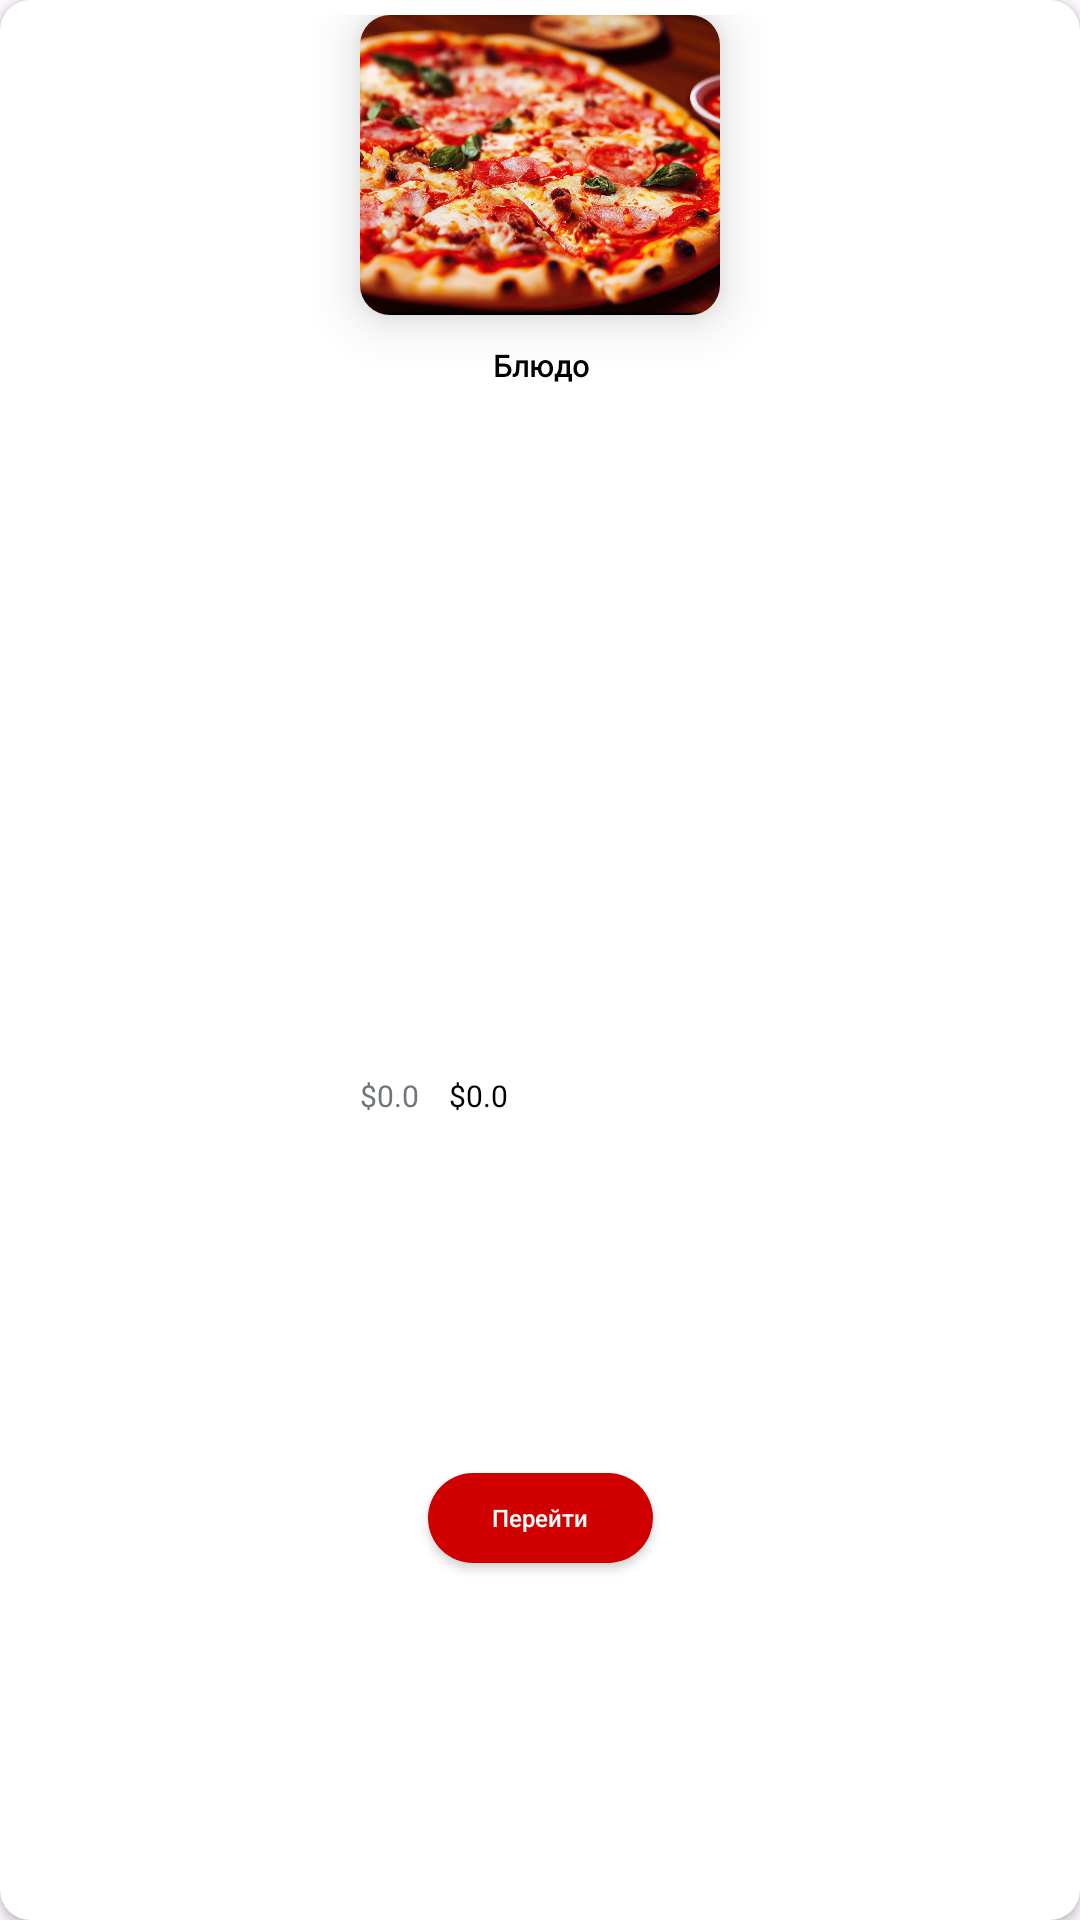

Here is an Android app screen rendered from its layout file. Give the layout XML and the strings, colors and styles it references.
<!-- AndroidManifest.xml: application theme Theme.DeliveryApp -->
<!-- res/layout/popular_now_rv_item.xml -->
<?xml version="1.0" encoding="utf-8"?>
<androidx.cardview.widget.CardView xmlns:android="http://schemas.android.com/apk/res/android"
    xmlns:app="http://schemas.android.com/apk/res-auto"
    xmlns:tools="http://schemas.android.com/tools"
    android:id="@+id/popularNowCard"
    android:layout_width="@dimen/_150sdp"
    android:layout_height="@dimen/_200sdp"
    android:background="@color/g_card_background"
    android:clickable="true"
    app:cardCornerRadius="@dimen/_10sdp"
    app:elevation="0dp">

    <androidx.constraintlayout.widget.ConstraintLayout
        android:layout_width="match_parent"
        android:layout_height="match_parent"
        android:layout_gravity="center_horizontal"
        android:layout_marginTop="@dimen/_5sdp">

        <androidx.cardview.widget.CardView
            android:id="@+id/cardPopular"
            android:layout_width="@dimen/_120sdp"
            android:layout_height="@dimen/_100sdp"
            app:cardCornerRadius="@dimen/_10sdp"
            app:cardElevation="@dimen/_10sdp"
            app:layout_constraintEnd_toEndOf="parent"
            app:layout_constraintStart_toStartOf="parent"
            tools:ignore="MissingConstraints">

            <ImageView
                android:id="@+id/img_product"
                android:layout_width="match_parent"
                android:layout_height="match_parent"
                android:scaleType="centerCrop"
                android:src="@drawable/account_bg"
                app:layout_constraintEnd_toEndOf="parent"
                app:layout_constraintStart_toStartOf="parent"
                app:layout_constraintTop_toTopOf="parent" />
        </androidx.cardview.widget.CardView>

        <androidx.appcompat.widget.AppCompatButton
            android:id="@+id/btnSeeMore"
            android:layout_width="@dimen/_75sdp"
            android:layout_height="@dimen/_30sdp"
            android:background="@drawable/red_button"
            android:elevation="2dp"
            android:paddingStart="16dp"
            android:paddingEnd="16dp"
            android:text="@string/see_more"
            android:textAllCaps="false"
            android:textColor="@color/white"
            android:textSize="@dimen/_8ssp"
            app:cornerRadius="8dp"
            app:iconGravity="start"
            app:iconTint="@color/white"
            app:layout_constraintBottom_toBottomOf="parent"
            app:layout_constraintEnd_toEndOf="parent"
            app:layout_constraintStart_toStartOf="parent"
            app:layout_constraintTop_toBottomOf="@+id/tv_price"
            app:strokeWidth="1dp" />

        <LinearLayout
            android:id="@+id/linear_product_name"
            android:layout_width="0dp"
            android:layout_height="wrap_content"
            android:layout_marginTop="@dimen/_10sdp"
            android:orientation="horizontal"
            app:layout_constraintEnd_toEndOf="@id/cardPopular"
            app:layout_constraintStart_toStartOf="@id/cardPopular"
            app:layout_constraintTop_toBottomOf="@id/cardPopular">

            <TextView
                android:id="@+id/tv_name"
                android:layout_width="wrap_content"
                android:layout_height="wrap_content"
                android:layout_weight="1"
                android:fontFamily="@font/poppins_light"
                android:gravity="center"
                android:maxLines="1"
                android:text="@string/food"
                android:textColor="@color/black"
                android:textSize="@dimen/_10ssp"
                android:textStyle="bold" />
        </LinearLayout>

        <TextView
            android:id="@+id/tv_new_price"
            android:layout_width="wrap_content"
            android:layout_height="wrap_content"
            android:layout_marginStart="@dimen/_10sdp"
            android:layout_marginBottom="@dimen/_15sdp"
            android:fontFamily="@font/sf_pro_display"
            android:text="$0.0"
            android:textColor="@color/black"
            android:textSize="@dimen/_10ssp"
            app:layout_constraintBottom_toBottomOf="parent"
            app:layout_constraintStart_toEndOf="@id/tv_price"
            app:layout_constraintTop_toBottomOf="@+id/cardPopular" />

        <TextView
            android:id="@+id/tv_price"
            android:layout_width="wrap_content"
            android:layout_height="wrap_content"
            android:layout_marginBottom="@dimen/_15sdp"
            android:fontFamily="@font/sf_pro_display"
            android:text="$0.0"
            android:textColor="@color/gray"
            android:textSize="@dimen/_10ssp"
            app:layout_constraintBottom_toBottomOf="parent"
            app:layout_constraintStart_toStartOf="@id/cardPopular"
            app:layout_constraintTop_toBottomOf="@+id/cardPopular" />

    </androidx.constraintlayout.widget.ConstraintLayout>

</androidx.cardview.widget.CardView>
<!-- resources referenced by this layout -->
<resources>
  <color name="black">#FF000000</color>
  <color name="g_card_background">#FAFDFF</color>
  <color name="gray">#70757A</color>
  <color name="white">#FFFFFFFF</color>
  <dimen name="_100sdp">100.00dp</dimen>
  <dimen name="_10sdp">10.00dp</dimen>
  <dimen name="_10ssp">10.00sp</dimen>
  <dimen name="_120sdp">120.00dp</dimen>
  <dimen name="_150sdp">150.00dp</dimen>
  <dimen name="_15sdp">15.00dp</dimen>
  <dimen name="_200sdp">200.00dp</dimen>
  <dimen name="_30sdp">30.00dp</dimen>
  <dimen name="_5sdp">5.00dp</dimen>
  <dimen name="_75sdp">75.00dp</dimen>
  <dimen name="_8ssp">8.00sp</dimen>
  <!-- drawable account_bg: jpeg bitmap (drawable, 212212 bytes) -->
  <!-- drawable red_button (drawable) -->
  <?xml version="1.0" encoding="utf-8"?>
  <shape xmlns:android="http://schemas.android.com/apk/res/android"
      android:shape="rectangle">
      <solid android:color="#D10000"></solid>
      <corners android:radius="@dimen/_15sdp"></corners>
  </shape>
  <string name="food">Блюдо</string>
  <string name="see_more">Перейти</string>
  <style name="Theme.DeliveryApp" parent="Base.Theme.DeliveryApp" />
  <style name="Base.Theme.DeliveryApp" parent="Theme.Material3.DayNight.NoActionBar">
          
          
          <item name="android:statusBarColor">@color/text_color</item>
  
      </style>
  <color name="text_color">#363E45</color>
</resources>
